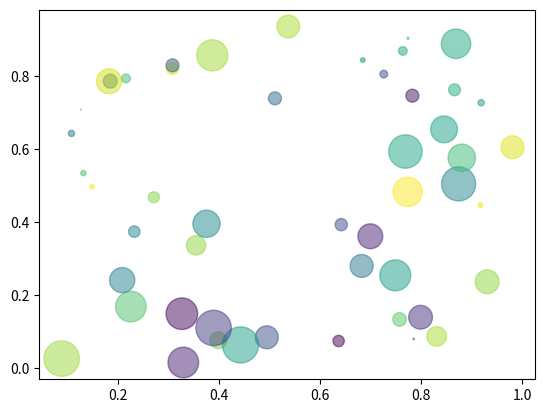

Recreate this plot in Python.
""" Simple Demo of a Scatter plot """

import numpy as np
import matplotlib.pyplot as plt

N = 50
x = np.random.rand(N)
y = np.random.rand(N)
colors = np.random.rand(N)
area = np.pi*(15*np.random.rand(N))**2      # 0 to 15 point radii

plt.scatter(x, y, s=area, c=colors, alpha=0.5)
plt.show()

